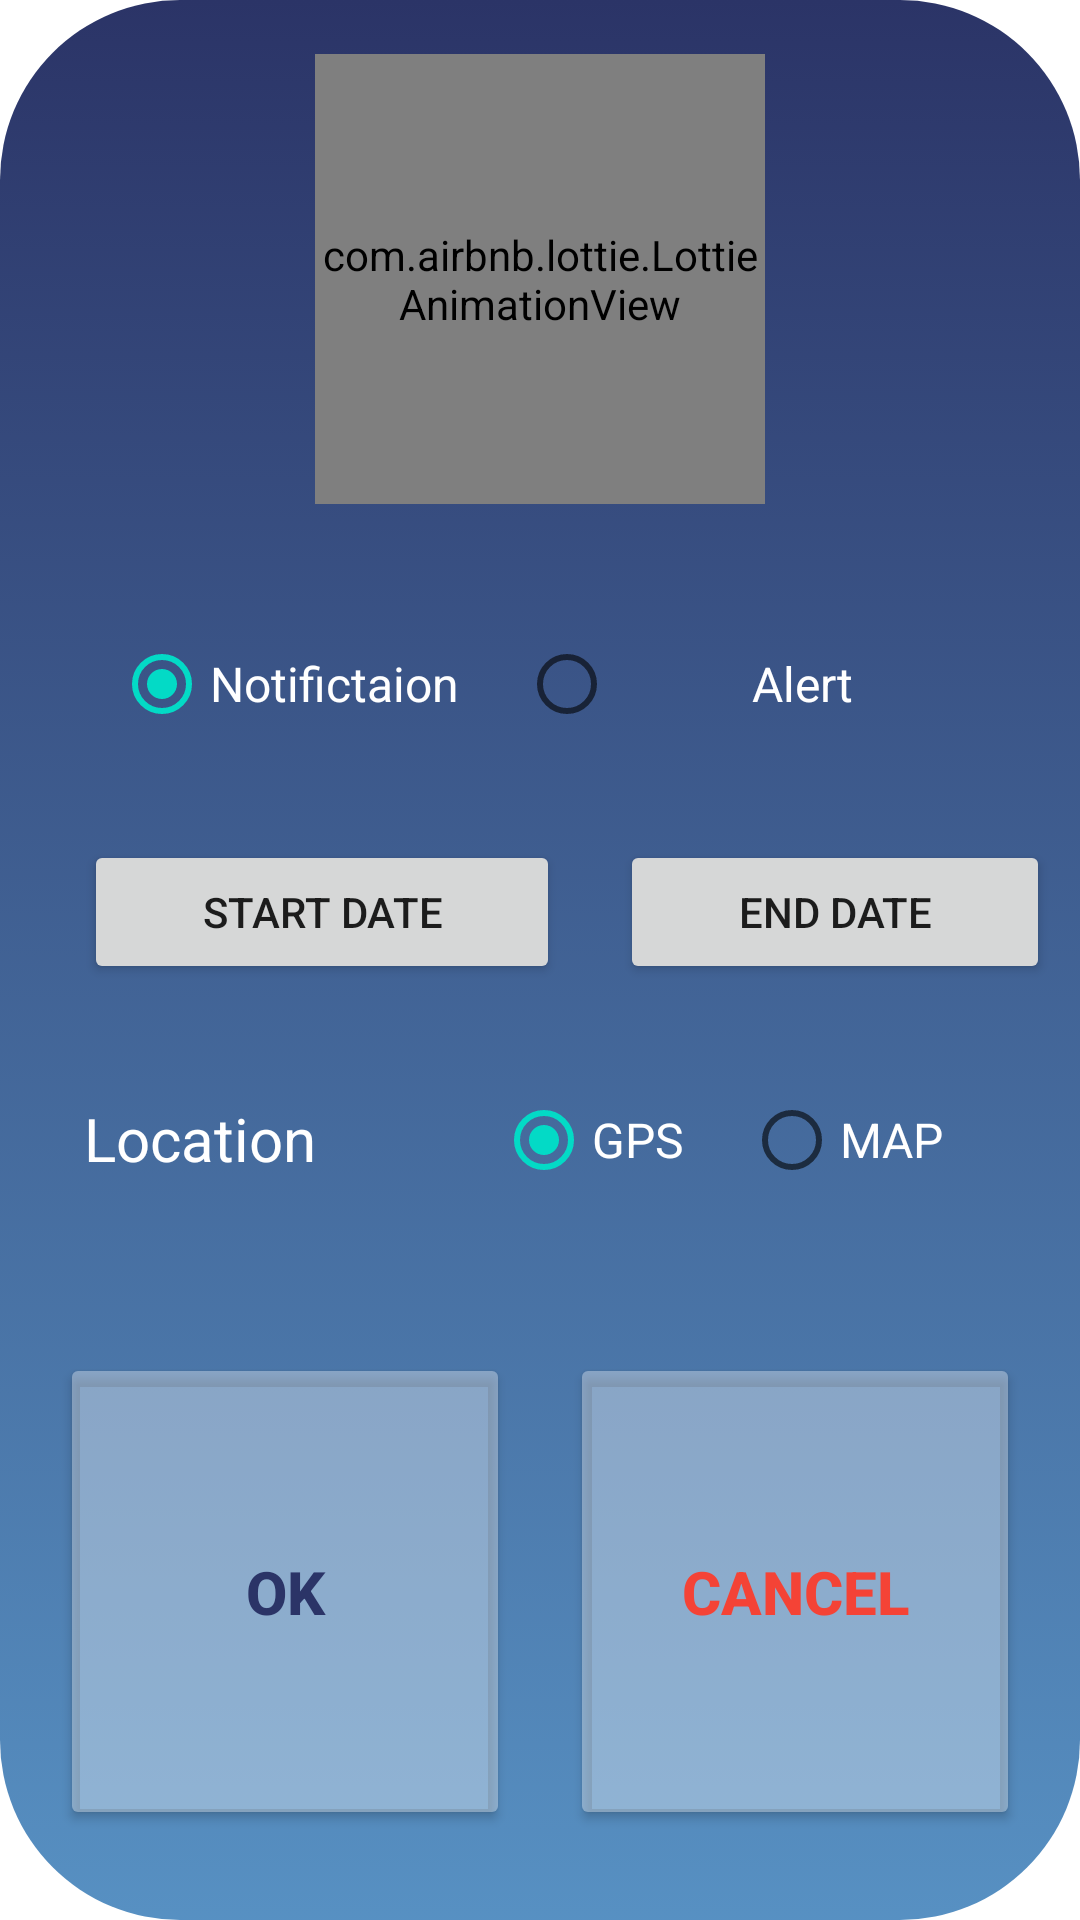

Produce the Android XML layout that renders to this screen, including the resource entries it uses.
<!-- AndroidManifest.xml: application theme myAppTheme -->
<!-- res/layout/popup_alarm_dialog.xml -->
<?xml version="1.0" encoding="utf-8"?>
<RelativeLayout xmlns:android="http://schemas.android.com/apk/res/android"
    xmlns:app="http://schemas.android.com/apk/res-auto"
    android:layout_width="350dp"
    android:layout_height="550dp"
    android:layout_gravity="center"
    android:background="@drawable/popup_design"
    android:gravity="center">

    <com.airbnb.lottie.LottieAnimationView
        android:id="@+id/logo"
        android:layout_width="150dp"
        android:layout_height="150dp"
        android:layout_alignParentTop="true"
        android:layout_centerHorizontal="true"
        android:layout_marginTop="18dp"
        app:lottie_autoPlay="true"
        app:lottie_rawRes="@raw/bell_notification"
        app:lottie_repeatCount="10" />

    <LinearLayout
        android:id="@+id/linearContainer"
        android:layout_width="wrap_content"
        android:layout_height="wrap_content"
        android:layout_below="@id/logo"
        android:layout_alignParentStart="true"
        android:layout_alignParentEnd="true"
        android:layout_marginStart="0dp"
        android:layout_marginTop="18dp"
        android:layout_marginBottom="18dp"
        android:orientation="vertical">

        <LinearLayout
            android:layout_width="wrap_content"
            android:layout_height="match_parent"
            android:layout_marginStart="18dp"
            android:layout_marginTop="18dp"
            android:layout_weight="2"
            android:orientation="horizontal"
            android:weightSum="2">

            <RadioGroup
                android:id="@+id/alarmChoice"
                android:layout_width="match_parent"
                android:layout_height="wrap_content"
                android:gravity="center"
                android:orientation="horizontal">

                <RadioButton
                    android:id="@+id/notification"
                    android:layout_width="wrap_content"
                    android:layout_height="48dp"
                    android:layout_marginLeft="20dp"
                    android:layout_weight="1"
                    android:checked="true"
                    android:gravity="center"
                    android:text="@string/notification"
                    android:textColor="@color/white"
                    android:textSize="16sp" />

                <RadioButton
                    android:id="@+id/alert"
                    android:layout_width="157dp"
                    android:layout_height="48dp"
                    android:layout_marginLeft="20dp"
                    android:layout_weight="1"
                    android:gravity="center"
                    android:text="@string/alert"
                    android:textColor="@color/white"
                    android:textSize="16sp" />
            </RadioGroup>
        </LinearLayout>

        <LinearLayout
            android:layout_width="match_parent"
            android:layout_height="match_parent"
            android:layout_marginStart="18dp"
            android:layout_marginTop="18dp"
            android:orientation="horizontal">


            <Button
                android:id="@+id/start_date_btn"
                android:layout_width="wrap_content"
                android:layout_height="wrap_content"
                android:layout_margin="10dp"
                android:layout_weight="1"
                android:text="@string/startDate" />

            <Button
                android:id="@+id/end_date_btn"
                android:layout_width="wrap_content"
                android:layout_height="wrap_content"
                android:layout_margin="10dp"
                android:layout_weight="1"
                android:text="@string/endDate" />
        </LinearLayout>

        <LinearLayout
            android:layout_width="wrap_content"
            android:layout_height="wrap_content"
            android:layout_marginStart="18dp"
            android:layout_marginTop="18dp"
            android:orientation="horizontal">

            <TextView
                android:id="@+id/location"
                android:layout_width="match_parent"
                android:layout_height="wrap_content"
                android:layout_margin="10dp"
                android:layout_marginStart="10dp"
                android:layout_marginTop="10dp"
                android:layout_marginEnd="10dp"
                android:layout_marginBottom="10dp"
                android:text="@string/location"
                android:textColor="@color/white"
                android:textSize="20sp" />

            <RadioGroup
                android:id="@+id/locationChoice"
                android:layout_width="match_parent"
                android:layout_height="match_parent"
                android:orientation="horizontal">

                <RadioButton
                    android:id="@+id/gps"
                    android:layout_width="wrap_content"
                    android:layout_height="48dp"
                    android:layout_marginLeft="50dp"
                    android:checked="true"
                    android:text="@string/gps"
                    android:textColor="@color/white"
                    android:textSize="16sp" />

                <RadioButton
                    android:id="@+id/map"
                    android:layout_width="match_parent"
                    android:layout_height="48dp"
                    android:layout_marginLeft="20dp"
                    android:text="@string/map"
                    android:textColor="@color/white"
                    android:textSize="16sp" />
            </RadioGroup>
        </LinearLayout>
    </LinearLayout>

    <Button
        android:id="@+id/ok_button"
        android:layout_width="150dp"
        android:layout_height="match_parent"
        android:layout_below="@+id/linearContainer"
        android:layout_alignParentStart="true"
        android:layout_alignParentBottom="true"
        android:layout_marginStart="20dp"
        android:layout_marginTop="30dp"
        android:layout_marginBottom="30dp"
        android:backgroundTint="@color/lightWhite"
        android:gravity="center"
        android:maxWidth="200dp"
        android:text="@string/ok"
        android:textColor="@color/mainColor"
        android:textSize="20sp"
        android:textStyle="bold" />

    <Button
        android:id="@+id/cancel_button"
        android:layout_width="150dp"
        android:layout_height="match_parent"
        android:layout_below="@+id/linearContainer"
        android:layout_alignParentEnd="true"
        android:layout_alignParentBottom="true"
        android:layout_marginTop="30dp"
        android:layout_marginEnd="20dp"
        android:layout_marginBottom="30dp"
        android:backgroundTint="@color/lightWhite"
        android:gravity="center"
        android:maxWidth="200dp"
        android:text="@string/cancel"
        android:textColor="@color/removeItem"
        android:textSize="20sp"
        android:textStyle="bold" />

</RelativeLayout>
<!-- resources referenced by this layout -->
<resources>
  <color name="lightWhite">#59FBFBFB</color>
  <color name="mainColor">#2B3467</color>
  <color name="removeItem">#f44336</color>
  <color name="white">#FFFFFFFF</color>
  <!-- drawable popup_design (drawable) -->
  <?xml version="1.0" encoding="utf-8"?>
  <selector xmlns:android="http://schemas.android.com/apk/res/android">
  <item>
      <shape>
          <gradient
              android:angle="90"
              android:startColor="@color/secondGradientColor"
              android:endColor="@color/mainColor"
              android:type="linear"
              >
          </gradient>
          <corners android:radius="60dp"/>
      </shape>
  </item>
  </selector>
  <string name="alert">Alert</string>
  <string name="cancel">Cancel</string>
  <string name="endDate">End date</string>
  <string name="gps">GPS</string>
  <string name="location">Location</string>
  <string name="map">MAP</string>
  <string name="notification">Notifictaion</string>
  <string name="ok">OK</string>
  <string name="startDate">Start date</string>
  <style name="myAppTheme" parent="Theme.MaterialComponents.Light.NoActionBar">
          <item name="windowNoTitle">true</item>
          <item name="windowActionBar">false</item>
          <item name="colorPrimary">@color/mainColor</item>
          <item name="drawerArrowStyle">@style/DrawerColor</item>
      </style>
  <color name="secondGradientColor">#CB2C74B3</color>
  <style name="DrawerColor" parent="Widget.AppCompat.DrawerArrowToggle">
          <item name="color">@color/white</item>
      </style>
</resources>
